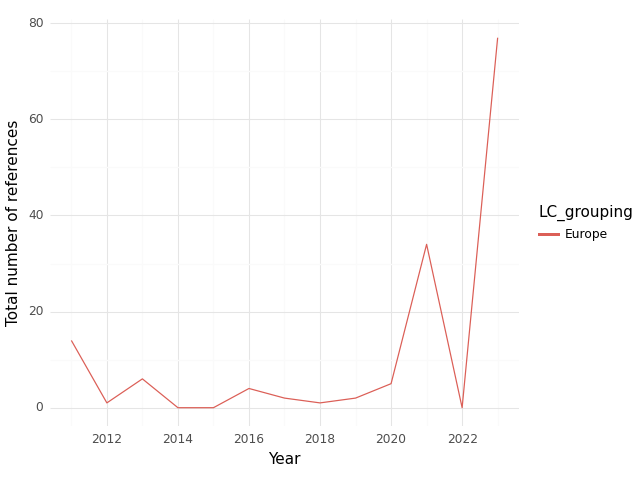

The file beside this chart, header and first rows:
, index, LC_grouping, Year, intersection, climate, health, sum
0, 0, Europe, 2011, 14.0, 136.0, 233.0, 383.0
1, 1, Europe, 2012, 1.0, 74.0, 182.0, 257.0
2, 2, Europe, 2013, 6.0, 42.0, 176.0, 224.0
3, 3, Europe, 2014, 0.0, 24.0, 113.0, 137.0
4, 4, Europe, 2015, 0.0, 54.0, 214.0, 268.0
5, 5, Europe, 2016, 4.0, 30.0, 131.0, 165.0
6, 6, Europe, 2017, 2.0, 38.0, 121.0, 161.0
7, 7, Europe, 2018, 1.0, 65.0, 170.0, 236.0
8, 8, Europe, 2019, 2.0, 75.0, 88.0, 165.0
9, 9, Europe, 2020, 5.0, 80.0, 184.0, 269.0
10, 10, Europe, 2021, 34.0, 464.0, 711.0, 1209
11, 11, Europe, 2022, 0.0, 0.0, 26.0, 26.0
12, 12, Europe, 2023, 77.0, 1183, 1223, 2483
